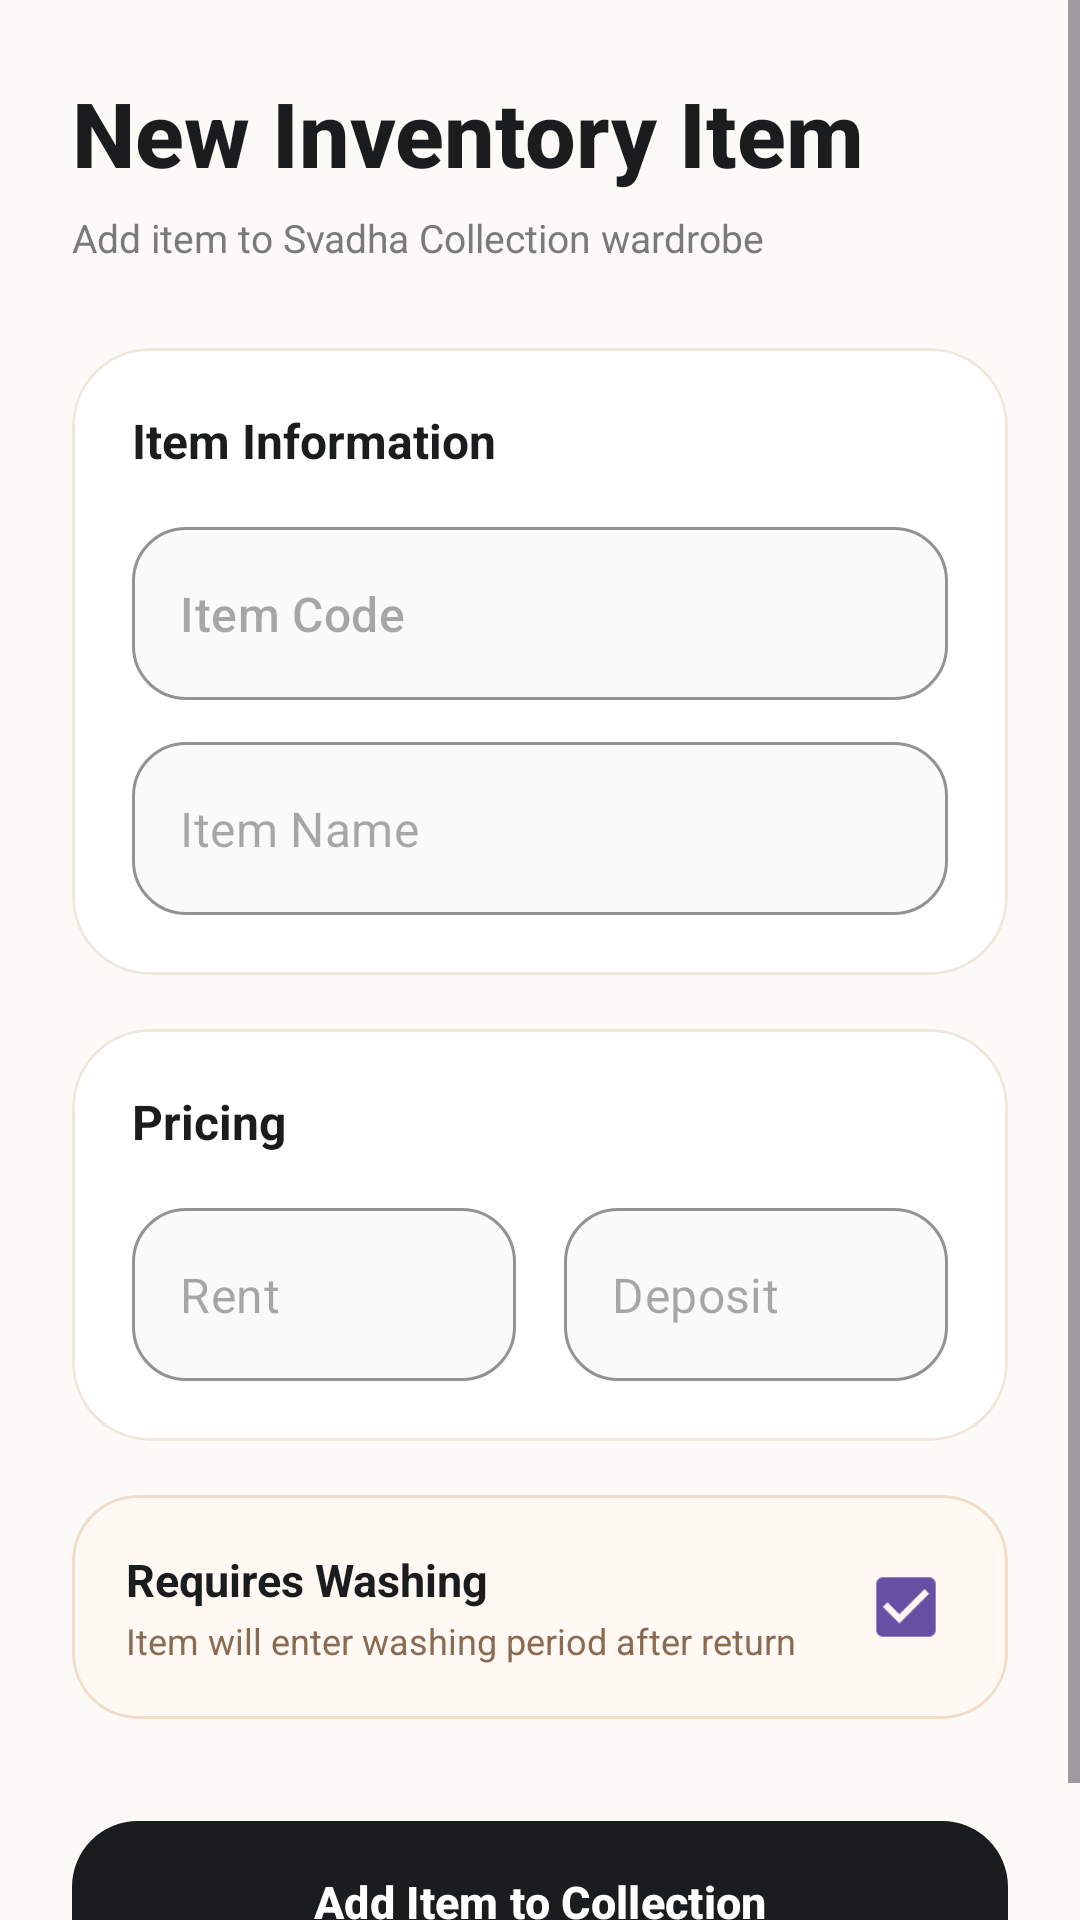

Android layout source for this screen:
<!-- AndroidManifest.xml: application theme Theme.Swadha -->
<!-- res/layout/dialog_add_item.xml -->
<?xml version="1.0" encoding="utf-8"?>
<ScrollView
    xmlns:android="http://schemas.android.com/apk/res/android"
    xmlns:app="http://schemas.android.com/apk/res-auto"
    android:layout_width="match_parent"
    android:layout_height="wrap_content"
    android:fillViewport="true"
    android:background="#FCFAF7">

    <LinearLayout
        android:layout_width="match_parent"
        android:layout_height="wrap_content"
        android:orientation="vertical"
        android:padding="24dp">

        

        <TextView
            android:id="@+id/lblHeader"
            android:layout_width="wrap_content"
            android:layout_height="wrap_content"
            android:text="New Inventory Item"
            android:textColor="#1A1C1E"
            android:textSize="30sp"
            android:textStyle="bold"
            android:fontFamily="sans-serif-medium"/>

        <TextView
            android:layout_width="wrap_content"
            android:layout_height="wrap_content"
            android:layout_marginTop="6dp"
            android:text="Add item to Svadha Collection wardrobe"
            android:textColor="#7A7A7A"
            android:textSize="13sp"/>

        

        <com.google.android.material.card.MaterialCardView
            android:layout_width="match_parent"
            android:layout_height="wrap_content"
            android:layout_marginTop="28dp"
            app:cardBackgroundColor="#FFFFFF"
            app:cardCornerRadius="26dp"
            app:cardElevation="0dp"
            app:strokeColor="#EFE7DC"
            app:strokeWidth="1dp">

            <LinearLayout
                android:layout_width="match_parent"
                android:layout_height="wrap_content"
                android:orientation="vertical"
                android:padding="20dp">

                <TextView
                    android:layout_width="wrap_content"
                    android:layout_height="wrap_content"
                    android:text="Item Information"
                    android:textColor="#1A1C1E"
                    android:textSize="16sp"
                    android:textStyle="bold"/>

                

                <com.google.android.material.textfield.TextInputLayout
                    style="@style/Widget.MaterialComponents.TextInputLayout.OutlinedBox"
                    android:layout_width="match_parent"
                    android:layout_height="wrap_content"
                    android:layout_marginTop="18dp"
                    app:boxBackgroundColor="#FAFAFA"
                    app:boxCornerRadiusBottomEnd="18dp"
                    app:boxCornerRadiusBottomStart="18dp"
                    app:boxCornerRadiusTopEnd="18dp"
                    app:boxCornerRadiusTopStart="18dp"
                    app:boxStrokeColor="#E7DDD0"
                    app:hintEnabled="false">

                    <EditText
                        android:id="@+id/etDialogItemNo"
                        android:layout_width="match_parent"
                        android:layout_height="wrap_content"
                        android:background="@null"
                        android:fontFamily="sans-serif-medium"
                        android:hint="Item Code"
                        android:inputType="textCapCharacters"
                        android:padding="18dp"
                        android:textColor="#1A1C1E"/>
                </com.google.android.material.textfield.TextInputLayout>

                

                <com.google.android.material.textfield.TextInputLayout
                    style="@style/Widget.MaterialComponents.TextInputLayout.OutlinedBox"
                    android:layout_width="match_parent"
                    android:layout_height="wrap_content"
                    android:layout_marginTop="14dp"
                    app:boxBackgroundColor="#FAFAFA"
                    app:boxCornerRadiusBottomEnd="18dp"
                    app:boxCornerRadiusBottomStart="18dp"
                    app:boxCornerRadiusTopEnd="18dp"
                    app:boxCornerRadiusTopStart="18dp"
                    app:boxStrokeColor="#E7DDD0"
                    app:hintEnabled="false">

                    <EditText
                        android:id="@+id/etDialogItemName"
                        android:layout_width="match_parent"
                        android:layout_height="wrap_content"
                        android:background="@null"
                        android:hint="Item Name"
                        android:padding="18dp"
                        android:textColor="#1A1C1E"/>
                </com.google.android.material.textfield.TextInputLayout>

            </LinearLayout>

        </com.google.android.material.card.MaterialCardView>

        

        <com.google.android.material.card.MaterialCardView
            android:layout_width="match_parent"
            android:layout_height="wrap_content"
            android:layout_marginTop="18dp"
            app:cardBackgroundColor="#FFFFFF"
            app:cardCornerRadius="26dp"
            app:cardElevation="0dp"
            app:strokeColor="#EFE7DC"
            app:strokeWidth="1dp">

            <LinearLayout
                android:layout_width="match_parent"
                android:layout_height="wrap_content"
                android:orientation="vertical"
                android:padding="20dp">

                <TextView
                    android:layout_width="wrap_content"
                    android:layout_height="wrap_content"
                    android:text="Pricing"
                    android:textColor="#1A1C1E"
                    android:textSize="16sp"
                    android:textStyle="bold"/>

                <LinearLayout
                    android:layout_width="match_parent"
                    android:layout_height="wrap_content"
                    android:layout_marginTop="18dp"
                    android:orientation="horizontal"
                    android:weightSum="2">

                    <com.google.android.material.textfield.TextInputLayout
                        style="@style/Widget.MaterialComponents.TextInputLayout.OutlinedBox"
                        android:layout_width="0dp"
                        android:layout_height="wrap_content"
                        android:layout_weight="1"
                        android:layout_marginEnd="8dp"
                        app:boxBackgroundColor="#FAFAFA"
                        app:boxCornerRadiusBottomEnd="18dp"
                        app:boxCornerRadiusBottomStart="18dp"
                        app:boxCornerRadiusTopEnd="18dp"
                        app:boxCornerRadiusTopStart="18dp"
                        app:boxStrokeColor="#E7DDD0"
                        app:hintEnabled="false"
                        app:prefixText="₹ ">

                        <EditText
                            android:id="@+id/etDialogRent"
                            android:layout_width="match_parent"
                            android:layout_height="wrap_content"
                            android:background="@null"
                            android:hint="Rent"
                            android:inputType="numberDecimal"
                            android:padding="18dp"/>
                    </com.google.android.material.textfield.TextInputLayout>

                    <com.google.android.material.textfield.TextInputLayout
                        style="@style/Widget.MaterialComponents.TextInputLayout.OutlinedBox"
                        android:layout_width="0dp"
                        android:layout_height="wrap_content"
                        android:layout_weight="1"
                        android:layout_marginStart="8dp"
                        app:boxBackgroundColor="#FAFAFA"
                        app:boxCornerRadiusBottomEnd="18dp"
                        app:boxCornerRadiusBottomStart="18dp"
                        app:boxCornerRadiusTopEnd="18dp"
                        app:boxCornerRadiusTopStart="18dp"
                        app:boxStrokeColor="#E7DDD0"
                        app:hintEnabled="false"
                        app:prefixText="₹ ">

                        <EditText
                            android:id="@+id/etDialogDeposit"
                            android:layout_width="match_parent"
                            android:layout_height="wrap_content"
                            android:background="@null"
                            android:hint="Deposit"
                            android:inputType="numberDecimal"
                            android:padding="18dp"/>
                    </com.google.android.material.textfield.TextInputLayout>

                </LinearLayout>

            </LinearLayout>

        </com.google.android.material.card.MaterialCardView>

        

        <com.google.android.material.card.MaterialCardView
            android:layout_width="match_parent"
            android:layout_height="wrap_content"
            android:layout_marginTop="18dp"
            app:cardBackgroundColor="#FFF8F3"
            app:cardCornerRadius="22dp"
            app:cardElevation="0dp"
            app:strokeColor="#F1DDC7"
            app:strokeWidth="1dp">

            <LinearLayout
                android:layout_width="match_parent"
                android:layout_height="wrap_content"
                android:gravity="center_vertical"
                android:orientation="horizontal"
                android:padding="18dp">

                <LinearLayout
                    android:layout_width="0dp"
                    android:layout_height="wrap_content"
                    android:layout_weight="1"
                    android:orientation="vertical">

                    <TextView
                        android:layout_width="wrap_content"
                        android:layout_height="wrap_content"
                        android:text="Requires Washing"
                        android:textColor="#1A1C1E"
                        android:textSize="15sp"
                        android:textStyle="bold"/>

                    <TextView
                        android:layout_width="wrap_content"
                        android:layout_height="wrap_content"
                        android:layout_marginTop="2dp"
                        android:text="Item will enter washing period after return"
                        android:textColor="#8A6B52"
                        android:textSize="12sp"/>
                </LinearLayout>

                <CheckBox
                    android:id="@+id/cbDialogRequiresWash"
                    android:layout_width="wrap_content"
                    android:layout_height="wrap_content"
                    android:checked="true"
                    android:minWidth="0dp"
                    android:minHeight="0dp"
                    android:scaleX="1.1"
                    android:scaleY="1.1"/>
            </LinearLayout>

        </com.google.android.material.card.MaterialCardView>

        

        <com.google.android.material.button.MaterialButton
            android:id="@+id/btnSaveItem"
            android:layout_width="match_parent"
            android:layout_height="62dp"
            android:layout_marginTop="30dp"
            android:text="Add Item to Collection"
            android:textAllCaps="false"
            android:textColor="#FFFFFF"
            android:textSize="15sp"
            android:textStyle="bold"
            app:backgroundTint="#1A1C1E"
            app:cornerRadius="22dp"/>

    </LinearLayout>

</ScrollView>
<!-- resources referenced by this layout -->
<resources>
  <style name="Theme.Swadha" parent="Base.Theme.Swadha" />
  <style name="Base.Theme.Swadha" parent="Theme.Material3.Light.NoActionBar">
  
      </style>
</resources>
